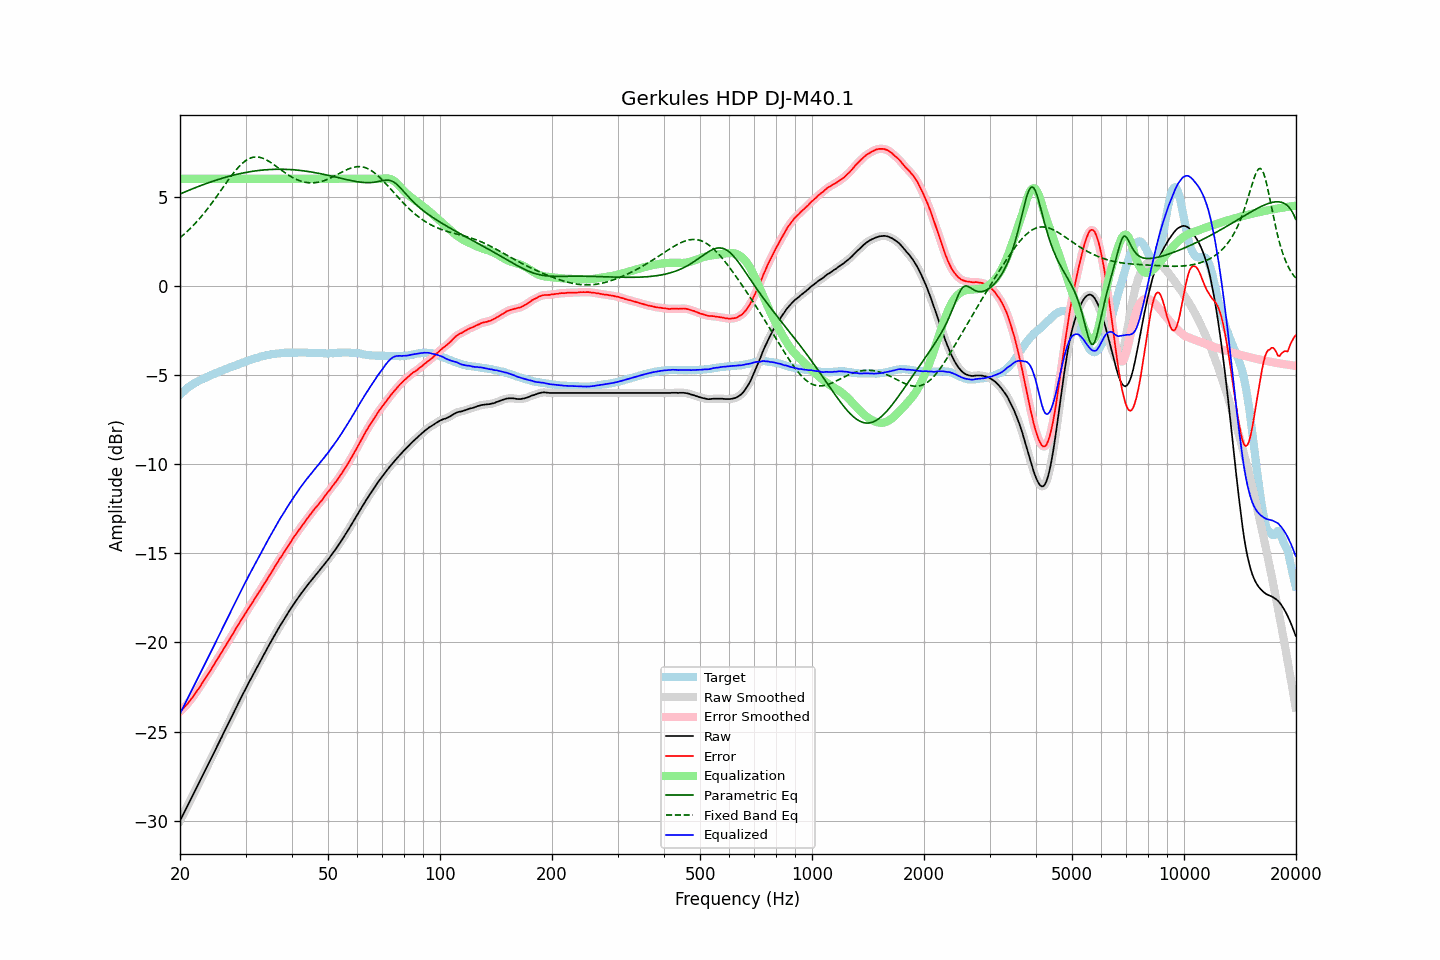

The data file committed next to this chart (first rows):
frequency, raw, error, smoothed, error_smoothed, equalization, parametric_eq, fixed_band_eq, equalized_raw, equalized_smoothed, target
20.00, -30.00, -23.88, -30.00, -23.88, 6.00, 5.15, 2.69, -24.00, -24.00, -6.12
20.20, -29.82, -23.79, -29.82, -23.79, 6.00, 5.19, 2.77, -23.82, -23.82, -6.03
20.40, -29.65, -23.71, -29.65, -23.70, 6.00, 5.23, 2.85, -23.65, -23.65, -5.94
20.61, -29.47, -23.60, -29.47, -23.61, 6.00, 5.26, 2.92, -23.47, -23.47, -5.87
20.81, -29.29, -23.51, -29.29, -23.51, 6.00, 5.30, 3.01, -23.29, -23.29, -5.78
21.02, -29.11, -23.41, -29.11, -23.40, 6.00, 5.34, 3.09, -23.11, -23.11, -5.70
21.23, -28.93, -23.29, -28.93, -23.29, 6.00, 5.37, 3.18, -22.93, -22.93, -5.64
21.44, -28.75, -23.16, -28.75, -23.17, 6.00, 5.41, 3.27, -22.75, -22.75, -5.58
21.66, -28.57, -23.06, -28.57, -23.05, 6.00, 5.45, 3.36, -22.57, -22.57, -5.51
21.87, -28.39, -22.92, -28.39, -22.92, 6.00, 5.48, 3.45, -22.39, -22.39, -5.46
22.09, -28.21, -22.79, -28.21, -22.80, 6.00, 5.52, 3.55, -22.21, -22.21, -5.41
22.31, -28.03, -22.66, -28.03, -22.66, 6.00, 5.55, 3.65, -22.03, -22.03, -5.36
22.54, -27.85, -22.54, -27.85, -22.53, 6.00, 5.59, 3.75, -21.85, -21.85, -5.32
22.76, -27.67, -22.39, -27.67, -22.40, 6.00, 5.62, 3.86, -21.67, -21.67, -5.27
22.99, -27.49, -22.25, -27.49, -22.25, 6.00, 5.66, 3.97, -21.49, -21.49, -5.24
23.22, -27.31, -22.11, -27.31, -22.11, 6.00, 5.69, 4.08, -21.31, -21.31, -5.20
23.45, -27.12, -21.97, -27.12, -21.97, 6.00, 5.72, 4.19, -21.12, -21.12, -5.15
23.69, -26.94, -21.84, -26.94, -21.83, 6.00, 5.76, 4.30, -20.94, -20.94, -5.11
23.92, -26.76, -21.69, -26.76, -21.70, 6.00, 5.79, 4.42, -20.76, -20.76, -5.07
24.16, -26.58, -21.56, -26.58, -21.55, 6.00, 5.82, 4.54, -20.58, -20.58, -5.02
24.40, -26.39, -21.41, -26.39, -21.41, 6.00, 5.85, 4.66, -20.39, -20.39, -4.98
24.65, -26.21, -21.26, -26.21, -21.26, 6.00, 5.88, 4.78, -20.21, -20.21, -4.95
24.89, -26.03, -21.12, -26.02, -21.12, 6.00, 5.91, 4.91, -20.03, -20.02, -4.91
25.14, -25.84, -20.97, -25.84, -20.97, 6.00, 5.94, 5.03, -19.84, -19.84, -4.87
25.39, -25.66, -20.83, -25.66, -20.83, 6.00, 5.97, 5.16, -19.66, -19.66, -4.83
25.65, -25.47, -20.68, -25.47, -20.68, 6.00, 6.00, 5.29, -19.47, -19.47, -4.79
25.91, -25.29, -20.53, -25.29, -20.53, 6.00, 6.02, 5.42, -19.29, -19.29, -4.76
26.16, -25.10, -20.38, -25.10, -20.38, 6.00, 6.05, 5.55, -19.10, -19.10, -4.72
26.43, -24.92, -20.23, -24.92, -20.23, 6.00, 6.08, 5.67, -18.92, -18.92, -4.69
26.69, -24.74, -20.09, -24.74, -20.09, 6.00, 6.10, 5.80, -18.74, -18.74, -4.65
26.96, -24.56, -19.95, -24.56, -19.94, 6.00, 6.13, 5.93, -18.56, -18.56, -4.61
27.23, -24.38, -19.80, -24.38, -19.80, 6.00, 6.15, 6.05, -18.38, -18.38, -4.58
27.50, -24.19, -19.65, -24.19, -19.65, 6.00, 6.17, 6.17, -18.19, -18.19, -4.54
27.77, -24.01, -19.49, -24.01, -19.49, 6.00, 6.20, 6.29, -18.01, -18.01, -4.51
28.05, -23.83, -19.35, -23.82, -19.34, 6.00, 6.22, 6.40, -17.83, -17.82, -4.48
28.33, -23.64, -19.18, -23.64, -19.19, 6.00, 6.24, 6.51, -17.64, -17.64, -4.46
28.62, -23.46, -19.04, -23.46, -19.04, 6.00, 6.26, 6.61, -17.46, -17.46, -4.42
28.90, -23.28, -18.90, -23.28, -18.90, 6.00, 6.28, 6.71, -17.28, -17.28, -4.38
29.19, -23.10, -18.75, -23.10, -18.75, 6.00, 6.30, 6.80, -17.10, -17.10, -4.35
29.48, -22.92, -18.62, -22.92, -18.61, 6.00, 6.32, 6.88, -16.92, -16.92, -4.30
29.78, -22.74, -18.46, -22.74, -18.47, 6.00, 6.34, 6.96, -16.74, -16.74, -4.28
30.08, -22.57, -18.33, -22.57, -18.33, 6.00, 6.36, 7.03, -16.57, -16.57, -4.24
30.38, -22.39, -18.18, -22.39, -18.18, 6.00, 6.37, 7.08, -16.39, -16.39, -4.21
30.68, -22.22, -18.04, -22.22, -18.04, 6.00, 6.39, 7.13, -16.22, -16.22, -4.17
30.99, -22.05, -17.90, -22.05, -17.90, 6.00, 6.40, 7.17, -16.05, -16.05, -4.16
31.30, -21.88, -17.76, -21.88, -17.76, 6.00, 6.42, 7.20, -15.88, -15.88, -4.12
31.61, -21.71, -17.62, -21.71, -17.62, 6.00, 6.43, 7.21, -15.71, -15.71, -4.09
31.93, -21.54, -17.48, -21.54, -17.48, 6.00, 6.44, 7.22, -15.54, -15.54, -4.06
32.24, -21.37, -17.33, -21.37, -17.33, 6.00, 6.46, 7.22, -15.37, -15.37, -4.04
32.57, -21.20, -17.19, -21.20, -17.19, 6.00, 6.47, 7.21, -15.20, -15.20, -4.01
32.89, -21.04, -17.06, -21.04, -17.05, 6.00, 6.48, 7.19, -15.04, -15.04, -3.97
33.22, -20.87, -16.91, -20.87, -16.91, 6.00, 6.49, 7.17, -14.87, -14.87, -3.96
33.55, -20.71, -16.77, -20.71, -16.77, 6.00, 6.49, 7.13, -14.71, -14.71, -3.94
33.89, -20.54, -16.62, -20.54, -16.63, 6.00, 6.50, 7.09, -14.54, -14.54, -3.92
34.23, -20.38, -16.49, -20.38, -16.48, 6.00, 6.51, 7.05, -14.38, -14.38, -3.89
34.57, -20.21, -16.34, -20.21, -16.34, 6.00, 6.51, 7.00, -14.21, -14.21, -3.87
34.92, -20.05, -16.19, -20.05, -16.20, 6.00, 6.52, 6.94, -14.05, -14.05, -3.86
35.27, -19.89, -16.06, -19.89, -16.05, 6.00, 6.52, 6.88, -13.89, -13.89, -3.84
35.62, -19.73, -15.90, -19.73, -15.90, 6.00, 6.53, 6.82, -13.73, -13.73, -3.83
35.97, -19.57, -15.75, -19.57, -15.76, 6.00, 6.53, 6.75, -13.57, -13.57, -3.82
... 635 more rows
